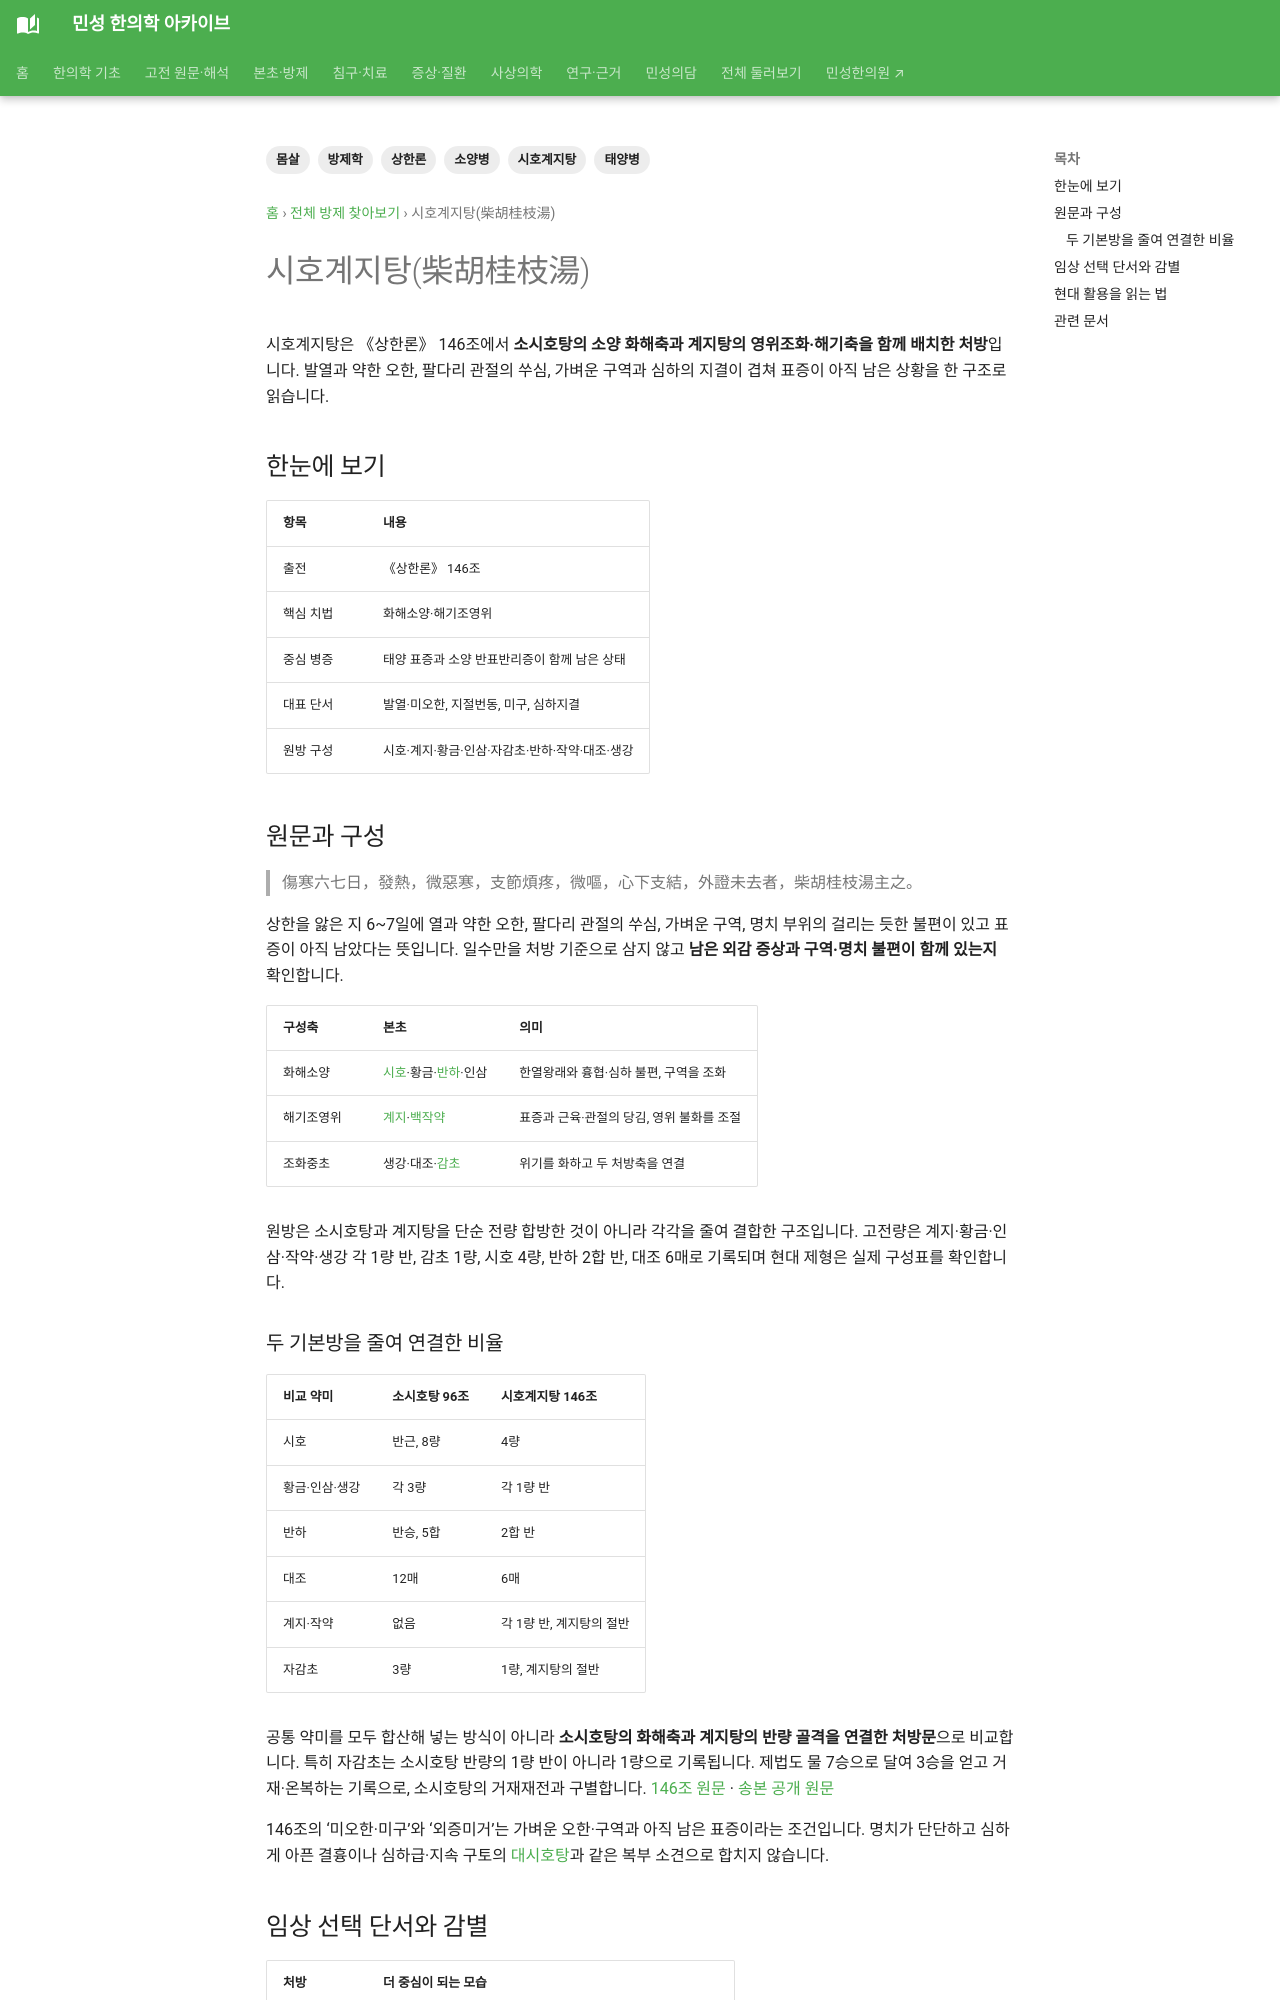

repository: joowon1111/minseong-korean-medicine-wiki · page: formulas/chaihu-guizhi-tang/index.html · generator: mkdocs

---
title: 시호계지탕(柴胡桂枝湯)
search_title: "시호계지탕 구성·소시호탕·계지탕 비교"
description: "시호계지탕의 아홉 약재와 소양·태양 증후가 함께 나타나는 상한론 146조를 설명합니다. 소시호탕·계지탕과 약재와 증상을 비교합니다."
tags: [방제학, 시호계지탕, 상한론, 소양병, 태양병, 몸살]
status: 검토완료
last_reviewed: 2026-09-21
---

# 시호계지탕(柴胡桂枝湯)

시호계지탕은 《상한론》 146조에서 **소시호탕의 소양 화해축과 계지탕의 영위조화·해기축을 함께 배치한 처방**입니다. 발열과 약한 오한, 팔다리 관절의 쑤심, 가벼운 구역과 심하의 지결이 겹쳐 표증이 아직 남은 상황을 한 구조로 읽습니다.

## 한눈에 보기

| 항목 | 내용 |
|---|---|
| 출전 | 《상한론》 146조 |
| 핵심 치법 | 화해소양·해기조영위 |
| 중심 병증 | 태양 표증과 소양 반표반리증이 함께 남은 상태 |
| 대표 단서 | 발열·미오한, 지절번동, 미구, 심하지결 |
| 원방 구성 | 시호·계지·황금·인삼·자감초·반하·작약·대조·생강 |

## 원문과 구성

> 傷寒六七日，發熱，微惡寒，支節煩疼，微嘔，心下支結，外證未去者，柴胡桂枝湯主之。

상한을 앓은 지 6~7일에 열과 약한 오한, 팔다리 관절의 쑤심, 가벼운 구역, 명치 부위의 걸리는 듯한 불편이 있고 표증이 아직 남았다는 뜻입니다. 일수만을 처방 기준으로 삼지 않고 **남은 외감 증상과 구역·명치 불편이 함께 있는지** 확인합니다.

| 구성축 | 본초 | 의미 |
|---|---|---|
| 화해소양 | [시호](../herbs/bupleurum.md)·황금·[반하](../herbs/pinellia.md)·인삼 | 한열왕래와 흉협·심하 불편, 구역을 조화 |
| 해기조영위 | [계지](../herbs/cinnamon-twig.md)·[백작약](../herbs/white-peony.md) | 표증과 근육·관절의 당김, 영위 불화를 조절 |
| 조화중초 | 생강·대조·[감초](../herbs/licorice.md) | 위기를 화하고 두 처방축을 연결 |

원방은 소시호탕과 계지탕을 단순 전량 합방한 것이 아니라 각각을 줄여 결합한 구조입니다. 고전량은 계지·황금·인삼·작약·생강 각 1량 반, 감초 1량, 시호 4량, 반하 2합 반, 대조 6매로 기록되며 현대 제형은 실제 구성표를 확인합니다.
